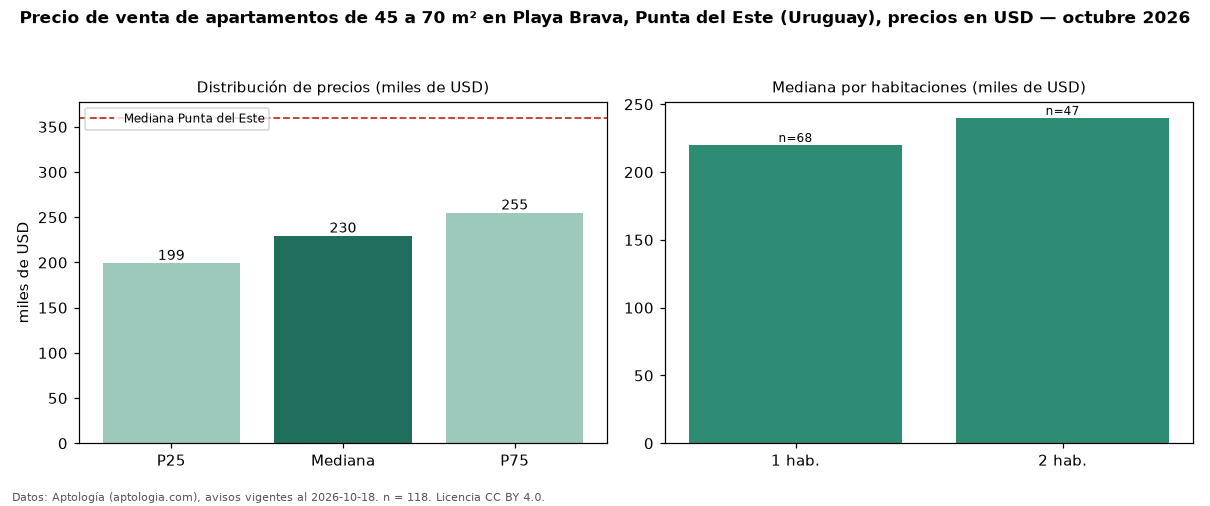

The table this chart was drawn from, first rows:
seccion, metrica, valor, moneda, n
filtro, area2, de 45 a 70 m², , 118
precio, p25, 199250, USD, 118
precio, mediana, 229500, USD, 118
precio, p75, 255000, USD, 118
precio, minimo, 140000, USD, 118
precio, maximo, 850000, USD, 118
m2, mediana_precio_m2, 3906, USD, 117
m2, area_mediana_m2, 60.0, m2, 117
admin, mediana_admin_mes, 400.0, USD, 16
banos, mediana_banos, 1.0, , 
parqueadero, pct_con_parqueadero, 100.0, %, 61
habitaciones, 1, 220000, USD, 68
habitaciones, 2, 240000, USD, 47
ciudad, mediana_ciudad_referencia, 360000, USD, 
ciudad, mediana_m2_ciudad, 3604, USD, 
fuente, fecha_datos, 2026-10-18, , 
fuente, atribucion, https://www.aptologia.com/uy/venta/punta…, , 
fuente, licencia, CC BY 4.0, , 
